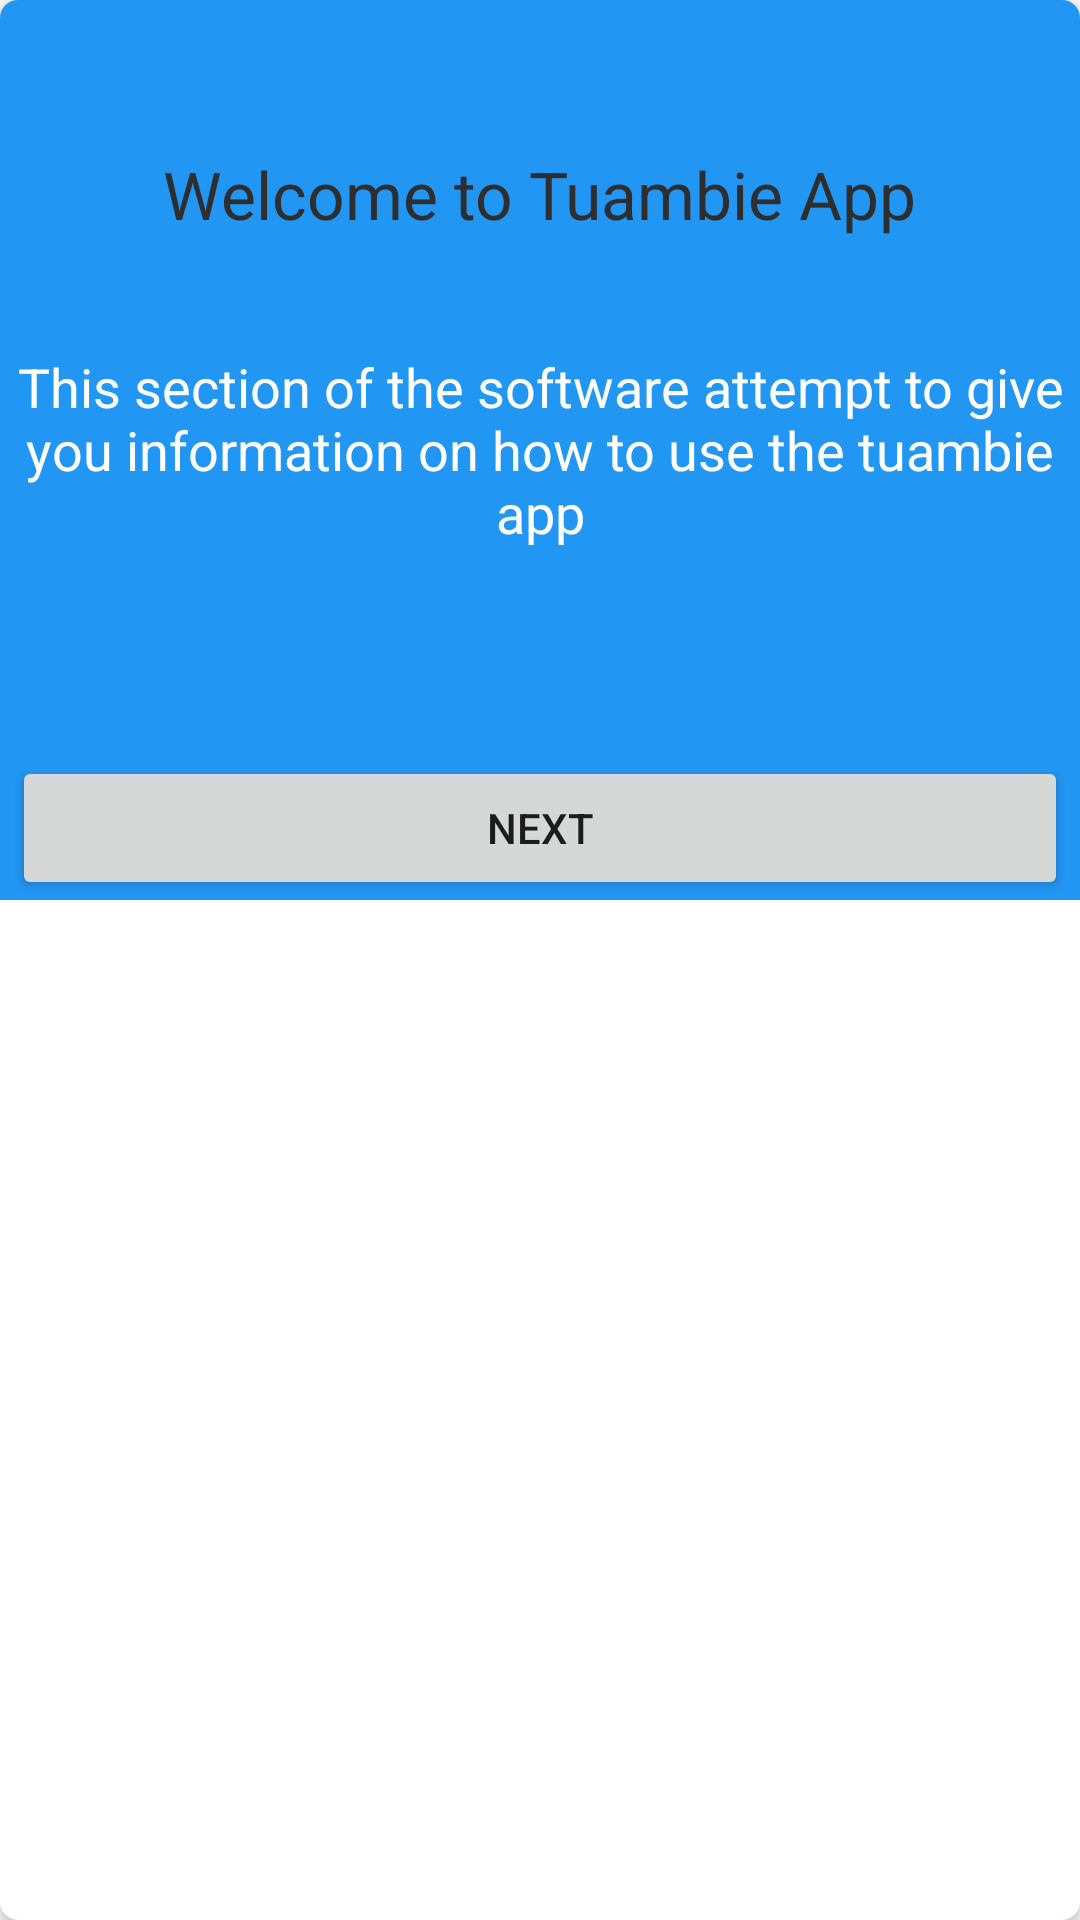

Layout XML and referenced resources for this Android screen:
<!-- AndroidManifest.xml: application theme AppTheme -->
<!-- res/layout/welcome.xml -->
<?xml version="1.0" encoding="utf-8"?>
<android.support.v7.widget.CardView xmlns:android="http://schemas.android.com/apk/res/android"
    xmlns:app="http://schemas.android.com/apk/res-auto"

    android:layout_width="match_parent"
    android:layout_height="wrap_content"
    app:cardCornerRadius="6dp">

    <RelativeLayout
        android:layout_width="match_parent"
        android:layout_height="300dp"
        android:background="#2196F3">

        <TextView
            android:id="@+id/textView"
            android:layout_width="wrap_content"
            android:layout_height="wrap_content"
            android:layout_alignParentTop="true"
            android:layout_centerHorizontal="true"
            android:layout_marginTop="50dp"
            android:text="Welcome to Tuambie App"
            android:textAppearance="?android:attr/textAppearanceLarge"
            android:textColor="#2E2E2E" />

        <TextView
            android:id="@+id/textView2"
            android:layout_width="wrap_content"
            android:layout_height="wrap_content"
            android:layout_centerHorizontal="true"
            android:layout_centerVertical="true"
            android:layout_margin="4dp"
            android:gravity="center"
            android:text="This section of the software attempt to give you information on how to use the tuambie app"
            android:textAppearance="?android:attr/textAppearanceMedium"
            android:textColor="#fff" />

        <Button
            android:id="@+id/button"
            android:layout_width="wrap_content"
            android:layout_height="wrap_content"
            android:layout_alignEnd="@+id/textView2"
            android:layout_alignLeft="@+id/textView2"
            android:layout_alignParentBottom="true"
            android:layout_alignRight="@+id/textView2"
            android:layout_alignStart="@+id/textView2"
            android:text="Next" />

    </RelativeLayout>

</android.support.v7.widget.CardView>
<!-- resources referenced by this layout -->
<resources>
  <style name="AppTheme" parent="Theme.AppCompat.Light.DarkActionBar">
          
          <item name="colorPrimary">@color/colorPrimary</item>
          <item name="colorPrimaryDark">@color/colorPrimaryDark</item>
          <item name="colorAccent">@color/colorAccent</item>
      </style>
  <color name="colorPrimary">#F44336</color>
  <color name="colorPrimaryDark">#D32F2F</color>
  <color name="colorAccent">#303F9F</color>
</resources>
